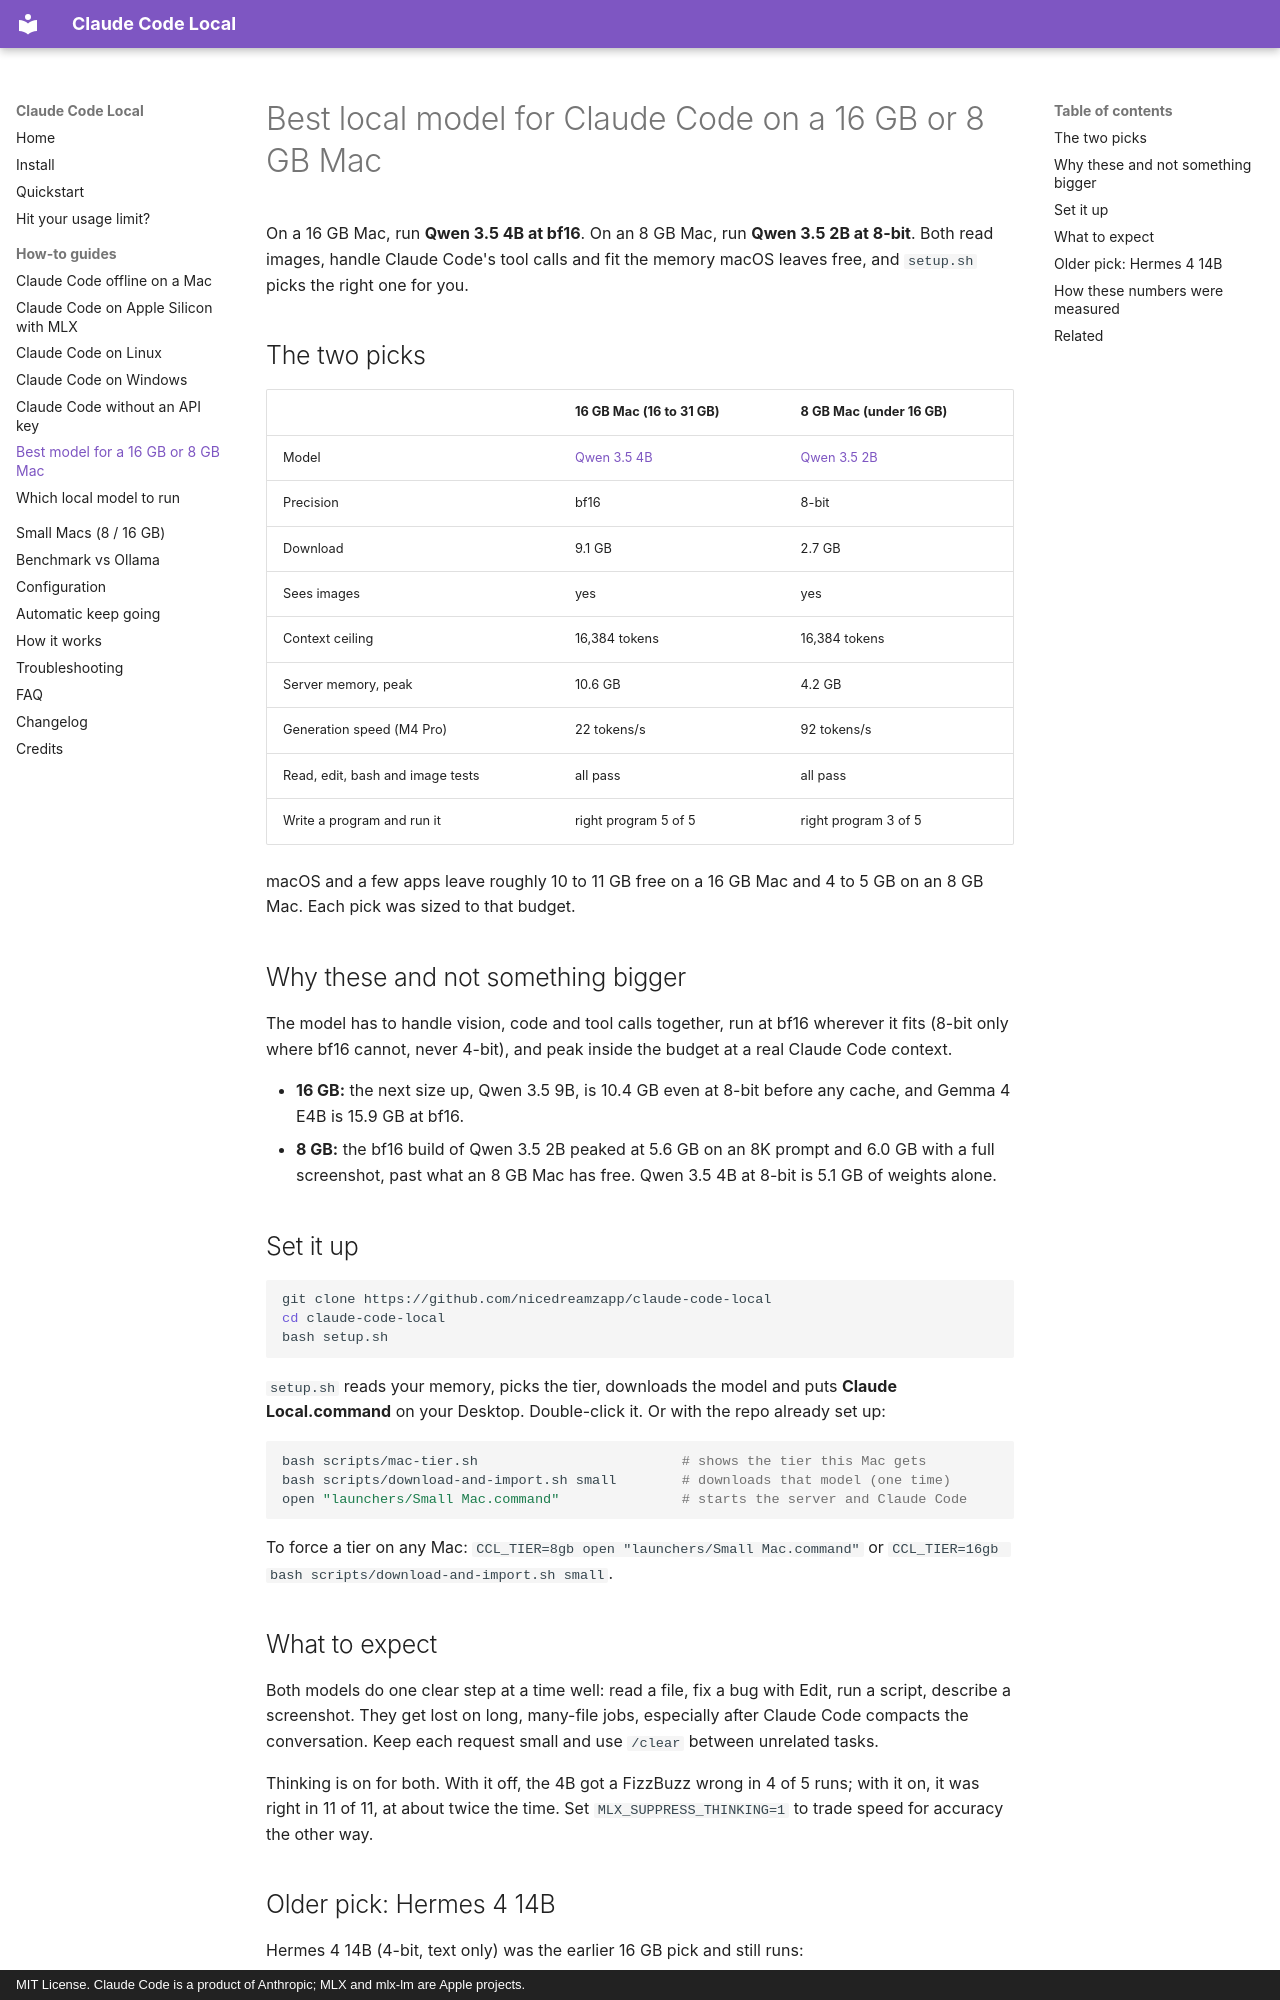

repository: nicedreamzapp/claude-code-local · page: best-local-model-small-mac/index.html · generator: mkdocs · copyright: MIT License. Claude Code is a product of Anthropic; MLX and mlx-lm are Apple projects.

---
title: Best local model for Claude Code on a 16 GB or 8 GB Mac
description: >-
  Which local model to run with Claude Code on a 16 GB or 8 GB Apple Silicon
  Mac: Qwen 3.5 4B at bf16 for 16 GB, Qwen 3.5 2B at 8-bit for 8 GB. Measured
  memory, speed and what works, with the commands to set it up.
---

# Best local model for Claude Code on a 16 GB or 8 GB Mac

On a 16 GB Mac, run **Qwen 3.5 4B at bf16**. On an 8 GB Mac, run **Qwen 3.5 2B at 8-bit**. Both read images, handle Claude Code's tool calls and fit the memory macOS leaves free, and `setup.sh` picks the right one for you.

## The two picks

| | **16 GB Mac** (16 to 31 GB) | **8 GB Mac** (under 16 GB) |
|---|---|---|
| Model | [Qwen 3.5 4B](https://huggingface.co/mlx-community/Qwen3.5-4B-bf16) | [Qwen 3.5 2B](https://huggingface.co/mlx-community/Qwen3.5-2B-MLX-8bit) |
| Precision | bf16 | 8-bit |
| Download | 9.1 GB | 2.7 GB |
| Sees images | yes | yes |
| Context ceiling | 16,384 tokens | 16,384 tokens |
| Server memory, peak | 10.6 GB | 4.2 GB |
| Generation speed (M4 Pro) | 22 tokens/s | 92 tokens/s |
| Read, edit, bash and image tests | all pass | all pass |
| Write a program and run it | right program 5 of 5 | right program 3 of 5 |

macOS and a few apps leave roughly 10 to 11 GB free on a 16 GB Mac and 4 to 5 GB on an 8 GB Mac. Each pick was sized to that budget.

## Why these and not something bigger

The model has to handle vision, code and tool calls together, run at bf16 wherever it fits (8-bit only where bf16 cannot, never 4-bit), and peak inside the budget at a real Claude Code context.

- **16 GB:** the next size up, Qwen 3.5 9B, is 10.4 GB even at 8-bit before any cache, and Gemma 4 E4B is 15.9 GB at bf16.
- **8 GB:** the bf16 build of Qwen 3.5 2B peaked at 5.6 GB on an 8K prompt and 6.0 GB with a full screenshot, past what an 8 GB Mac has free. Qwen 3.5 4B at 8-bit is 5.1 GB of weights alone.

## Set it up

```bash
git clone https://github.com/nicedreamzapp/claude-code-local
cd claude-code-local
bash setup.sh
```

`setup.sh` reads your memory, picks the tier, downloads the model and puts **Claude Local.command** on your Desktop. Double-click it. Or with the repo already set up:

```bash
bash scripts/mac-tier.sh                         # shows the tier this Mac gets
bash scripts/download-and-import.sh small        # downloads that model (one time)
open "launchers/Small Mac.command"               # starts the server and Claude Code
```

To force a tier on any Mac: `CCL_TIER=8gb open "launchers/Small Mac.command"` or `CCL_TIER=16gb bash scripts/download-and-import.sh small`.
